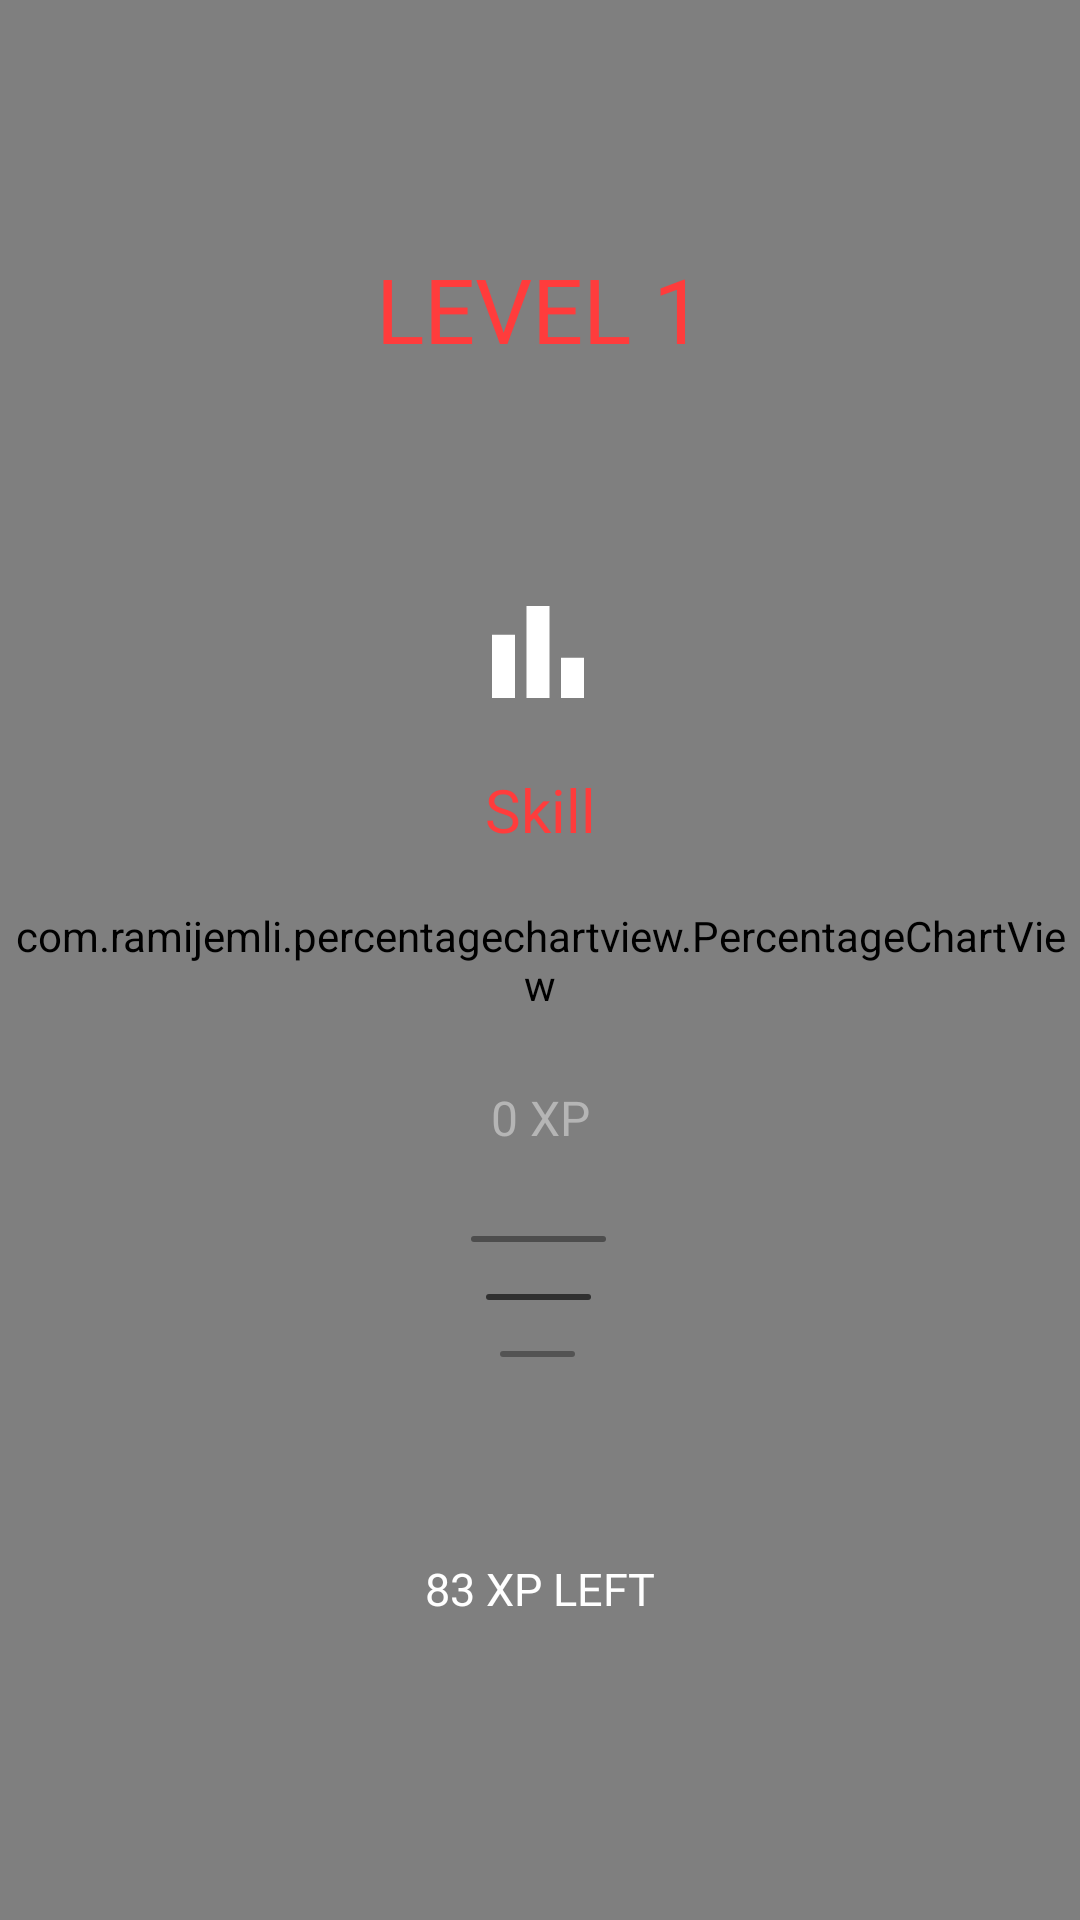

Here is an Android app screen rendered from its layout file. Give the layout XML and the strings, colors and styles it references.
<!-- AndroidManifest.xml: application theme Theme.LVLApp -->
<!-- res/layout/activity_skill.xml -->
<?xml version="1.0" encoding="utf-8"?>
<androidx.constraintlayout.widget.ConstraintLayout xmlns:android="http://schemas.android.com/apk/res/android"
    xmlns:app="http://schemas.android.com/apk/res-auto"
    xmlns:tools="http://schemas.android.com/tools"
    android:id="@+id/skill_layout"
    android:layout_width="match_parent"
    android:layout_height="match_parent"
    android:background="@color/dark_bg">

    <com.ramijemli.percentagechartview.PercentageChartView
        android:id="@+id/progressBar"
        android:layout_width="match_parent"
        android:layout_height="match_parent"
        android:outlineAmbientShadowColor="@color/main"
        android:outlineSpotShadowColor="@color/main"
        app:pcv_animDuration="1250"
        app:pcv_animInterpolator="accelerate_decelerate"
        app:pcv_mode="ring"
        app:pcv_orientation="clockwise"
        app:pcv_progress="0"
        app:pcv_progressColor="@color/main"
        app:pcv_startAngle="90"
        app:pcv_textColor="@color/main"
        app:pcv_textSize="36sp"
        app:pcv_textStyle="bold" />

    <ImageView
        android:id="@+id/skill_icon"
        android:layout_width="50dp"
        android:layout_height="50dp"
        android:background="@drawable/ic_icon_bar_chart"
        app:layout_constraintBottom_toBottomOf="parent"
        app:layout_constraintEnd_toEndOf="@+id/progressBar"
        app:layout_constraintHorizontal_bias="0.498"
        app:layout_constraintStart_toStartOf="@+id/progressBar"
        app:layout_constraintTop_toTopOf="@+id/progressBar"
        app:layout_constraintVertical_bias="0.326"
        />

    <TextView
        android:id="@+id/skill_name"
        android:layout_width="wrap_content"
        android:layout_height="wrap_content"
        android:text="Skill"
        android:fontFamily="@font/montserrat_bold"
        android:textColor="@color/main"
        android:textSize="20sp"
        app:layout_constraintBottom_toBottomOf="@+id/progressBar"
        app:layout_constraintEnd_toEndOf="parent"
        app:layout_constraintStart_toStartOf="parent"
        app:layout_constraintTop_toTopOf="parent"
        app:layout_constraintVertical_bias="0.418" />

    <TextView
        android:id="@+id/skill_level"
        android:layout_width="wrap_content"
        android:layout_height="wrap_content"
        android:text="LEVEL 1"
        android:fontFamily="@font/montserrat_bold"
        android:textColor="@color/main"
        android:textSize="30sp"
        app:layout_constraintBottom_toBottomOf="@+id/progressBar"
        app:layout_constraintEnd_toEndOf="parent"
        app:layout_constraintStart_toStartOf="parent"
        app:layout_constraintTop_toTopOf="parent"
        app:layout_constraintVertical_bias="0.138" />

    <TextView
        android:id="@+id/skill_xp"
        android:layout_width="wrap_content"
        android:layout_height="wrap_content"
        android:text="0 XP"
        android:fontFamily="@font/dotgothic16"
        android:textColor="#B5B5B5"
        android:textSize="16sp"
        app:layout_constraintBottom_toBottomOf="@+id/progressBar"
        app:layout_constraintEnd_toEndOf="parent"
        app:layout_constraintStart_toStartOf="parent"
        app:layout_constraintTop_toTopOf="parent"
        app:layout_constraintVertical_bias="0.585" />

    <ImageView
        android:id="@+id/img_line"
        android:layout_width="45dp"
        android:layout_height="2dp"
        android:background="@drawable/progress_bar_rounded"
        app:layout_constraintBottom_toBottomOf="parent"
        app:layout_constraintEnd_toEndOf="@+id/progressBar"
        app:layout_constraintHorizontal_bias="0.498"
        app:layout_constraintStart_toStartOf="@+id/progressBar"
        app:layout_constraintTop_toTopOf="@+id/progressBar"
        app:layout_constraintVertical_bias="0.646"
        />
    <ImageView
        android:id="@+id/img_line2"
        android:layout_width="35dp"
        android:layout_height="2dp"
        android:background="@drawable/progress_bar_rounded"
        android:backgroundTint="#303030"
        app:layout_constraintBottom_toBottomOf="parent"
        app:layout_constraintEnd_toEndOf="@+id/progressBar"
        app:layout_constraintHorizontal_bias="0.498"
        app:layout_constraintStart_toStartOf="@+id/progressBar"
        app:layout_constraintTop_toTopOf="@+id/progressBar"
        app:layout_constraintVertical_bias="0.676"
        />

    <ImageView
        android:id="@+id/img_line3"
        android:layout_width="25dp"
        android:layout_height="2dp"
        android:background="@drawable/progress_bar_rounded"
        android:backgroundTint="#7A252525"
        app:layout_constraintBottom_toBottomOf="parent"
        app:layout_constraintEnd_toEndOf="@+id/progressBar"
        app:layout_constraintHorizontal_bias="0.498"
        app:layout_constraintStart_toStartOf="@+id/progressBar"
        app:layout_constraintTop_toTopOf="@+id/progressBar"
        app:layout_constraintVertical_bias="0.706"
        />

    <TextView
        android:id="@+id/skill_xp_left"
        android:layout_width="wrap_content"
        android:layout_height="wrap_content"
        android:text="83 XP LEFT"
        android:fontFamily="@font/montserrat"
        android:textColor="@color/white"
        android:textSize="15sp"
        app:layout_constraintBottom_toBottomOf="@+id/progressBar"
        app:layout_constraintEnd_toEndOf="parent"
        app:layout_constraintStart_toStartOf="parent"
        app:layout_constraintTop_toTopOf="parent"
        app:layout_constraintVertical_bias="0.838" />

</androidx.constraintlayout.widget.ConstraintLayout>
<!-- resources referenced by this layout -->
<resources>
  <color name="dark_bg">#121212</color>
  <color name="main">#FF3C3C</color>
  <color name="white">#FFFFFFFF</color>
  <!-- drawable ic_icon_bar_chart (drawable) -->
  <vector xmlns:android="http://schemas.android.com/apk/res/android"
      android:width="24dp"
      android:height="24dp"
      android:viewportWidth="24"
      android:viewportHeight="24"
      android:tint="#FFFFFF">
      <group android:scaleX="0.92"
          android:scaleY="0.92"
          android:translateX="0.96"
          android:translateY="0.96">
          <path
              android:fillColor="@android:color/white"
              android:pathData="M4,9h4v11h-4z"/>
          <path
              android:fillColor="@android:color/white"
              android:pathData="M16,13h4v7h-4z"/>
          <path
              android:fillColor="@android:color/white"
              android:pathData="M10,4h4v16h-4z"/>
      </group>
  </vector>
  <!-- drawable progress_bar_rounded (drawable) -->
  <layer-list xmlns:android="http://schemas.android.com/apk/res/android">
      <item android:id="@android:id/background">
          <shape>
              <corners android:radius="8dp"/>
              <solid android:color="@color/gray"/>
          </shape>
      </item>
  
      <item android:id="@android:id/progress"
          >
  
          <scale android:scaleWidth="100%">
              <shape>
                  <corners android:radius="8dp"/>
                  <solid android:color="@color/main"/>
              </shape>
          </scale>
      </item>
  </layer-list>
  <style name="Theme.LVLApp" parent="Theme.MaterialComponents.DayNight.DarkActionBar">
          
          <item name="colorPrimary">@color/main</item>
          <item name="colorPrimaryVariant">@color/purple_700</item>
          <item name="colorOnPrimary">@color/dark</item>
          
          <item name="colorSecondary">@color/main</item>
          <item name="colorSecondaryVariant">@color/teal_700</item>
          <item name="colorOnSecondary">@color/white</item>
          
          <item name="android:statusBarColor" tools:targetApi="l">?attr/colorPrimaryVariant</item>
          
      </style>
  <color name="gray">#4D4D4D</color>
  <color name="purple_700">#FF3700B3</color>
  <color name="dark">#262626</color>
  <color name="teal_700">#FF018786</color>
</resources>
